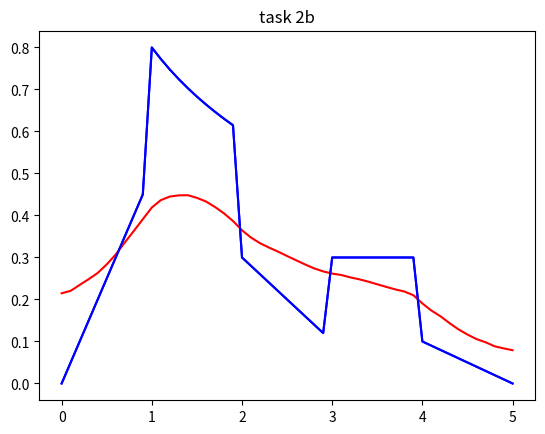

This figure's Python source:
from numpy import matmul as mul
from math import log2
from numpy.linalg import inv
import numpy as np
from functools import reduce
from scipy.stats import multivariate_normal
import math
import matplotlib.pyplot as plt

def f_i(x):
    if x >= 0.0 and x < 1.0:
        return 0.5 * x
    if x >= 1.0 and x < 2.0:
        return 0.8 - 0.2 * log2(x)
    if x >= 2.0 and x < 3.0:
       return 0.7 - 0.2 * x
    if x >= 3.0 and x < 4.0:
       return 0.3
    if x >= 4 and x <= 5:
       return 0.5 - 0.1 * x

def f(x):
    n = x.shape[0]
    F_x = np.zeros((n, 1))
    for i in range(n - 1):
        F_x[i][0] = f_i(x[i][0])
    return(F_x)


def y_func(x):
    n=x.shape[0]
    I = np.identity(n)
    s = np.random.multivariate_normal(np.zeros(n), math.pow(0.1,2) * I)
    F_x= f(x)
    return (F_x+np.matrix(s).transpose())

def plot_graph():
    x_1 = np.arange (0.0,5.1,0.01)
    x=x_1.reshape((510, 1))
    plt.plot(x_1,f(x),'b')
    plt.plot(x_1,y_func(x),'r')
    plt.show()

def G_matrix(n):
    A = np.zeros((n -1 , n))
    for i in range(0,n-1):
        A[i][i] = -1
        A[i][i+1] = 1
    return A


# # weighted least squares
# def least_squares(A, b,l):
#     At = A.transpose()
#     At_A = reduce(mul, [At, A])
#     x = reduce(mul, [inv(At_A), At,  b])
#     return (x)
#     r = mul(A, x) - b
#     plt.plot( x.reshape(x.shape[0], 1), f(x), 'b')
#     plt.plot(x.reshape(x.shape[0],1), y_func(x), 'r')
#     plt.show()
#
# def task_3a(l=80):
#     x_1 = np.arange(0.0, 5.1, 0.1)
#     x = x_1.reshape((51, 1))
#     n = x.shape[0]
#     I = np.identity(n)
#     G = G_matrix(n)
#     A = np.vstack((I, G * math.sqrt(80)))
#     A = np.vstack((A,np.zeros(n)))
#     Y = y_func(x)
#     y_1 = np.vstack((Y, np.zeros((n, 1))))
#     print(least_squares(A,y_1,l))

def least_squares(A, b):
    At = A.transpose()
    At_A = reduce(mul, [At, A])
    x = reduce(mul, [inv(At_A), At,  b])
    return (x)
    r = mul(A, x) - b
    # plt.plot( x.reshape(x.shape[0], 1), f(x), 'b')
    # plt.plot(x.reshape(x.shape[0],1), y_func(x), 'r')
    # plt.show()

def regularizedLS(A,l,C,Y,n):
    A = np.vstack((A,C*math.sqrt(l)))
    y = np.vstack((Y, np.zeros((n, 1))))
    return (least_squares(A,y))

def weightedLS(A,Y,w):
        At = A.transpose()
        w = np.diag(w)
        At_w_A = reduce(mul, [At, w, A])
        x_weighted = reduce(mul, [inv(At_w_A), At, w, Y])
        r = mul(A, x_weighted) - Y
        return(x_weighted)


def task_2a(l=80/2):
    x_1 = np.arange(0.0, 5.1, 0.1)
    x = x_1.reshape((51, 1))
    n = x.shape[0]
    I = np.identity(n)
    G = G_matrix(n)
    C = np.vstack((G,np.zeros(n)))
    Y = y_func(x)
    x_ans=regularizedLS(I,l,C,Y,n)
    print(x_ans)
    # plt.plot(x.reshape(x.shape[0], 1), f(x), 'b')
    # plt.plot(x_ans.reshape(x.shape[0],1), y_func(x_ans), 'r')
    plt.title("task 2a")
    plt.plot(x, f(x), 'b')
    plt.plot(x, x_ans, 'r')
    plt.show()

def task_2b(l=1,eps=0.001):
    x_1 = np.arange(0.0, 5.1, 0.1)
    x_1 = x_1.reshape((51, 1))
    x_i=x_1
    n = x_i.shape[0]
    w= np.ones(n)
    A = np.identity(n)
    G = G_matrix(n)
    for i in range(0, 10):
        print("w:  {0}\n".format(w))
        Y = y_func(x_i)
        print("Y:  {0}\n".format(Y))
        x_i=weightedLS(A,Y,w)
        print("x_i:  {0}\n".format(x_i))
        G_x_i=mul(G,x_i)
        print("G_x_i:  {0}\n".format(G_x_i))
        for j in range(0,n-1):
          w[j]=1/(math.fabs(G_x_i[j])+eps)
    # plt.plot(x_1, y_func(x), 'r')
    # plt.plot(x_1.reshape(x_1.shape[0],1, f(x_1), 'b'))
    # plt.plot(x_i.reshape(x_i.shape[0],1, f(x_i), 'r'))
    # plt.title("task 3b")
    # plt.show()
    # plt.plot(x_i, x_i, 'b')
    # plt.plot(x_1, y_func(x_1), 'r')
    plt.plot(x_1, f(x_1), 'b')
    plt.plot(x_1, x_i, 'r')
    plt.title("task 2b")
    plt.show()

task_2a()
task_2b()

